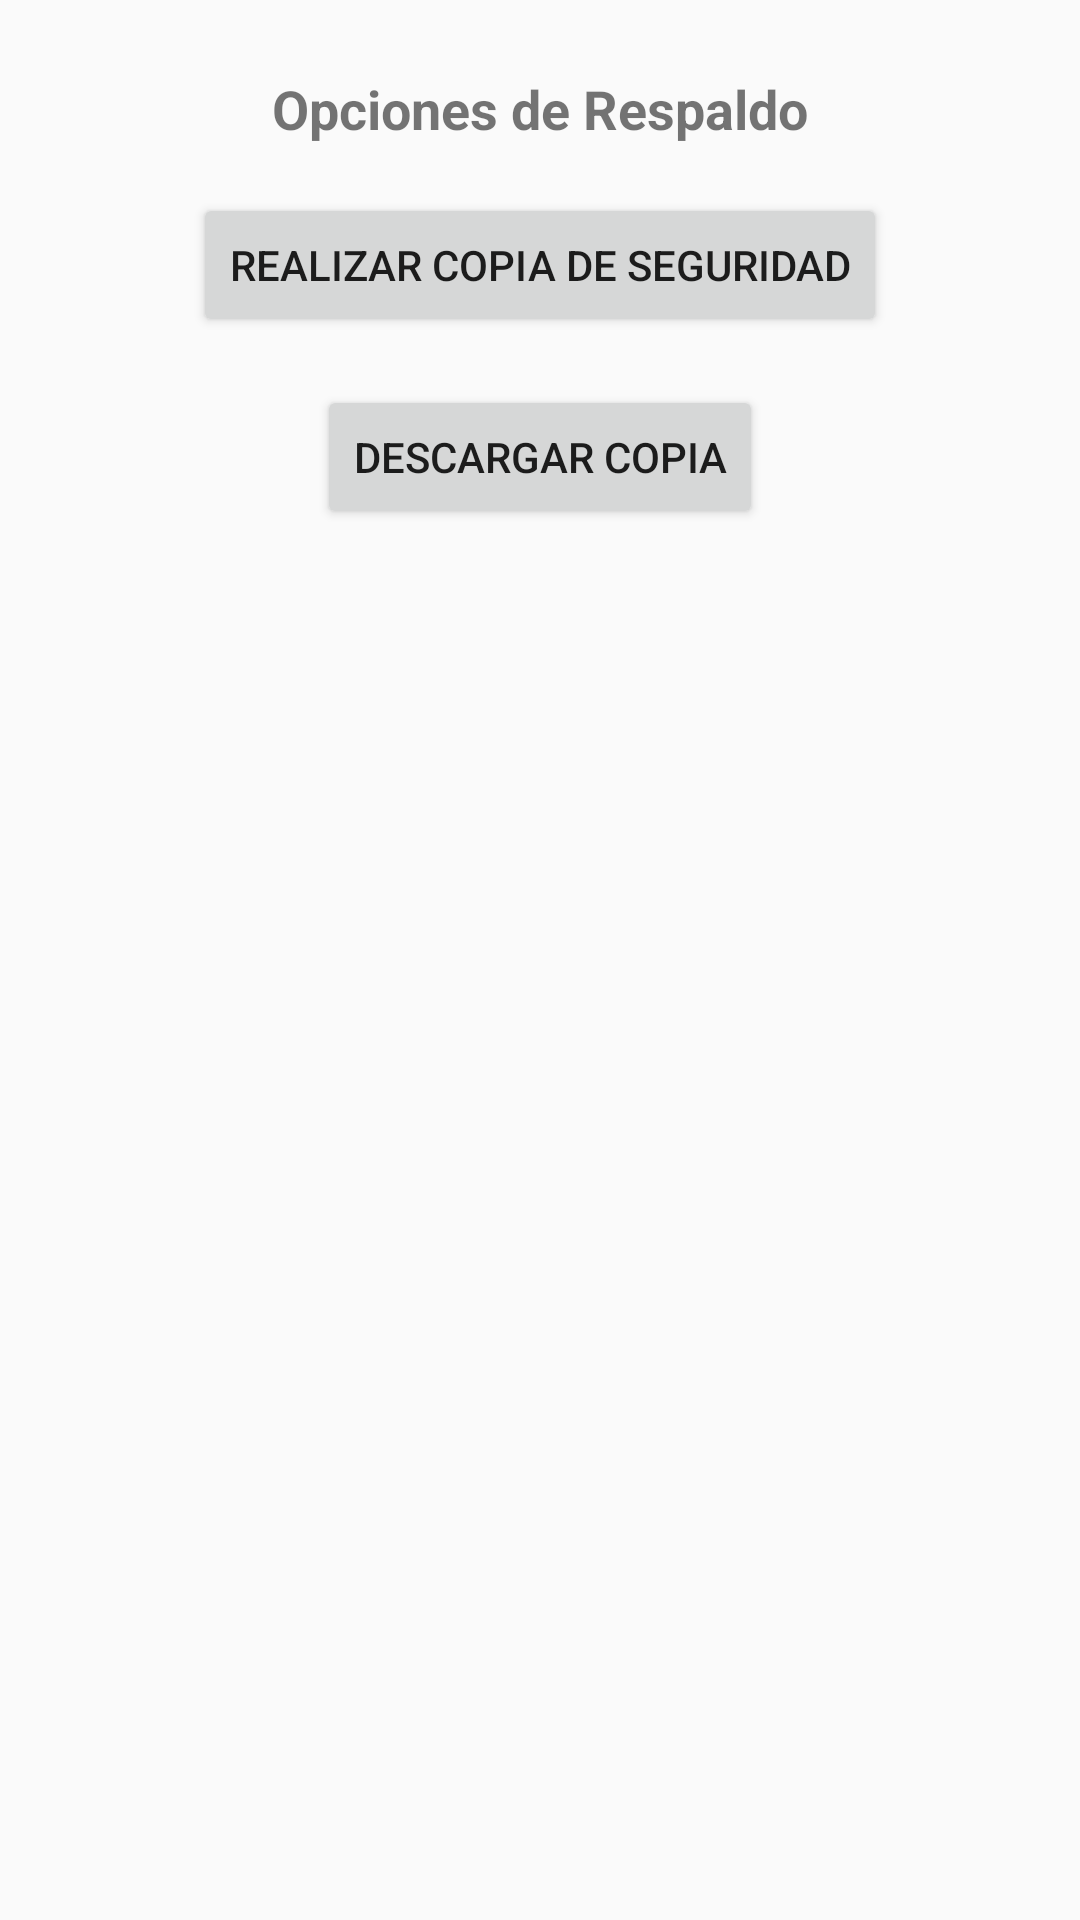

The Android layout XML behind this screen, and the referenced resources:
<!-- AndroidManifest.xml: application theme Theme.AyudanteMundo -->
<!-- res/layout/activity_func_respaldo.xml -->
<?xml version="1.0" encoding="utf-8"?>
<RelativeLayout xmlns:android="http://schemas.android.com/apk/res/android"
    xmlns:app="http://schemas.android.com/apk/res-auto"
    xmlns:tools="http://schemas.android.com/tools"
    android:layout_width="match_parent"
    android:layout_height="match_parent"
    tools:context=".respaldodb.respaldoDbActivity">

    
    <TextView
        android:id="@+id/textViewTitle"
        android:layout_width="wrap_content"
        android:layout_height="wrap_content"
        android:layout_centerHorizontal="true"
        android:layout_marginTop="24dp"
        android:text="Opciones de Respaldo"
        android:textSize="18sp"
        android:textStyle="bold" />

    
    <Button
        android:id="@+id/backup_button"
        android:layout_width="wrap_content"
        android:layout_height="wrap_content"
        android:layout_below="@id/textViewTitle"
        android:layout_centerHorizontal="true"
        android:layout_marginTop="16dp"
        android:text="Realizar Copia de Seguridad" />

    
    <Button
        android:id="@+id/download_button"
        android:layout_width="wrap_content"
        android:layout_height="wrap_content"
        android:layout_below="@id/backup_button"
        android:layout_centerHorizontal="true"
        android:layout_marginTop="16dp"
        android:text="Descargar Copia" />

    

</RelativeLayout>
<!-- resources referenced by this layout -->
<resources>
  <style name="Theme.AyudanteMundo" parent="Theme.AppCompat.DayNight.NoActionBar">
          
          <item name="colorPrimary">@color/purple_500</item>
          <item name="colorPrimaryVariant">@color/purple_700</item>
          <item name="colorOnPrimary">@color/white</item>
          
          <item name="colorSecondary">@color/teal_200</item>
          <item name="colorSecondaryVariant">@color/teal_700</item>
          <item name="colorOnSecondary">@color/black</item>
          
          
      </style>
  <color name="purple_500">#FF6200EE</color>
  <color name="purple_700">#FF3700B3</color>
  <color name="white">#FFFFFFFF</color>
  <color name="teal_200">#FF03DAC5</color>
  <color name="teal_700">#FF018786</color>
  <color name="black">#FF000000</color>
</resources>
